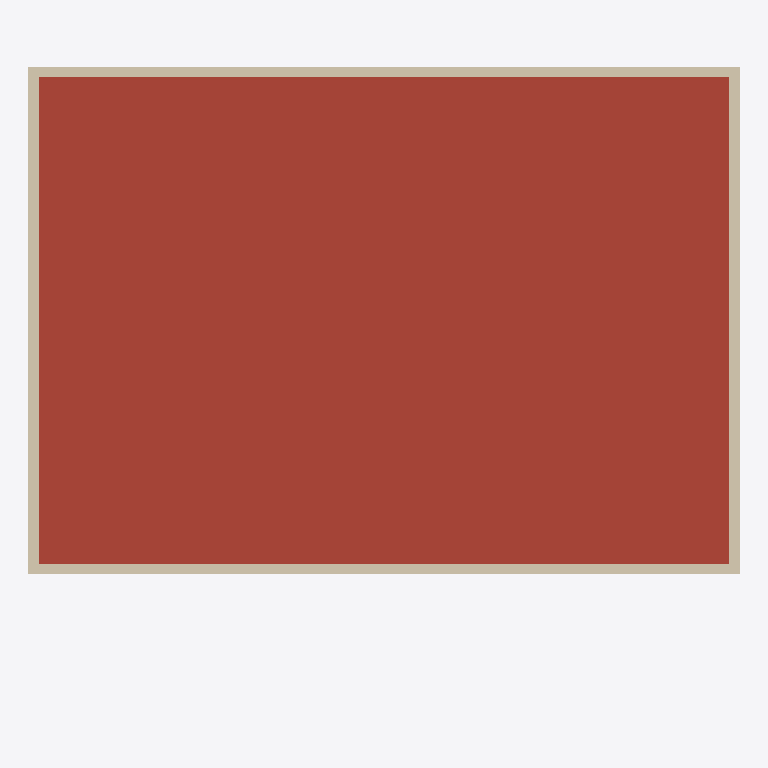
Plan cut of the same IFC building model at storey 'Roof' (level 7.00 m, cut at 8.40 m), seen from above with north up, elements coloured by IFC class: 4 walls (beige), 1 roof (red-brown). Cut surfaces are drawn darker.
Extent 14.0 m × 12.5 m × 8.1 m (x, y, z). Storeys (3): Level 00 at 0.00 m; Level 01 at 3.50 m; Roof at 7.00 m. Elements (58): 16 IfcWall, 14 IfcWindow, 8 IfcFurniture, 6 IfcDoor, 5 IfcSlab, 2 IfcAirTerminal, 2 IfcColumn, 1 IfcCableCarrierSegment, 1 IfcDuctSegment, 1 IfcPipeSegment, 1 IfcRailing, 1 IfcStairFlight.

HEADER;
FILE_DESCRIPTION(('ViewDefinition[DesignTransferView]'),'2;1');
FILE_NAME('/dev/null','2026-10-20T12:22:40+00:00',(''),(''),'IfcOpenShell 0.9.0.post1','IfcOpenShell 0.9.0.post1','Nobody');
FILE_SCHEMA(('IFC4'));
ENDSEC;
DATA;
#1=IFCPROJECT('1MWL95vXz7FwOER_6MrZhb',$,'BIM Viewer sample villa',$,$,$,$,(#10),#5);
#12=IFCSITE('0zki$RanLDSwfOdFc9ANGB',$,'Default Site',$,$,#20,$,$,$,$,$,$,$,$);
#13=IFCBUILDING('1c68VjI6f06AvGxFWpzSG2',$,'Sample Villa',$,$,#25,$,$,$,$,$,$);
#26=IFCBUILDINGSTOREY('34igRtLLX0dOKYLSGb_uYm',$,'Level 00',$,$,#32,$,$,$,0.0);
#33=IFCBUILDINGSTOREY('21LFBzzUb9Swdw5I2nL1oc',$,'Level 01',$,$,#38,$,$,$,3500.0);
#39=IFCBUILDINGSTOREY('3Zle4khmrEY9$wfJFTZKcW',$,'Roof',$,$,#44,$,$,$,7000.0);
#2369=IFCSLAB('0FtMRe72nABAoWCPfXCix3',$,'Floor:Roof Slab 200mm:312320',$,$,#2382,#2377,'312320',.ROOF.);
#2127=IFCWALL('0riEuX$Pn1jOTDM6nrBX4A',$,'Basic Wall:Parapet - 200mm:312271',$,$,#2141,#2135,'312271',.STANDARD.);
#2161=IFCWALL('3ie3Z8h5v6pRylVghL7E6O',$,'Basic Wall:Parapet - 200mm:312278',$,$,#2174,#2169,'312278',.STANDARD.);
#2192=IFCWALL('3Uwft0kNn80BG2z$PvBHCK',$,'Basic Wall:Parapet - 200mm:312285',$,$,#2205,#2200,'312285',.STANDARD.);
#2223=IFCWALL('2AyMboo9b8EfxWPYa3v7xS',$,'Basic Wall:Parapet - 200mm:312292',$,$,#2236,#2231,'312292',.STANDARD.);
ENDSEC;
